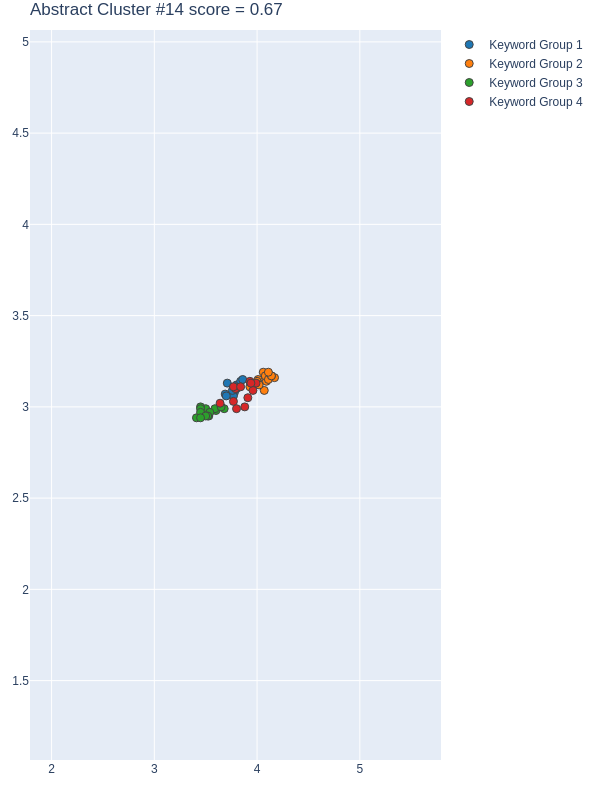

The data file committed next to this chart (first rows):
group, score, num_keywords, keywords, num_docs, doc_ids, x, y
1, 0.8832, 11, ['future research work', 'exploratory st…, 9, [76, 117, 150, 151, 384, 404, 412, 485, …, [3.7999999523, 3.7799999714, 3.799999952…, [3.1199998856, 3.0799999237, 3.099999904…
2, 0.8631, 13, ['machine learning', 'complex event proc…, 14, [55, 117, 145, 264, 295, 360, 384, 404, …, [4.0100002289, 4.0900001526, 3.930000066…, [3.1500000954, 3.1400001049, 3.109999895…
3, 0.6867, 15, ['Zurich area', 'citizen report', 'susta…, 13, [55, 150, 151, 177, 264, 295, 360, 404, …, [3.4600000381, 3.5, 3.5999999045999997, …, [2.9700000286, 2.9900000095, 2.980000019…
4, 0.2463, 12, ['heterogeneous information', 'cooperati…, 11, [117, 145, 151, 264, 295, 319, 412, 417,…, [3.9900000095, 3.7899999619, 3.769999980…, [3.1300001144, 3.0999999046, 3.109999895…
5, -0.6075, 58, ['urban area road monitoring application…, 22, [13, 55, 76, 117, 145, 150, 151, 177, 26…, [3.7799999714, 3.9700000286, 3.660000085…, [3.0199999809, 3.1099998951, 3.029999971…
